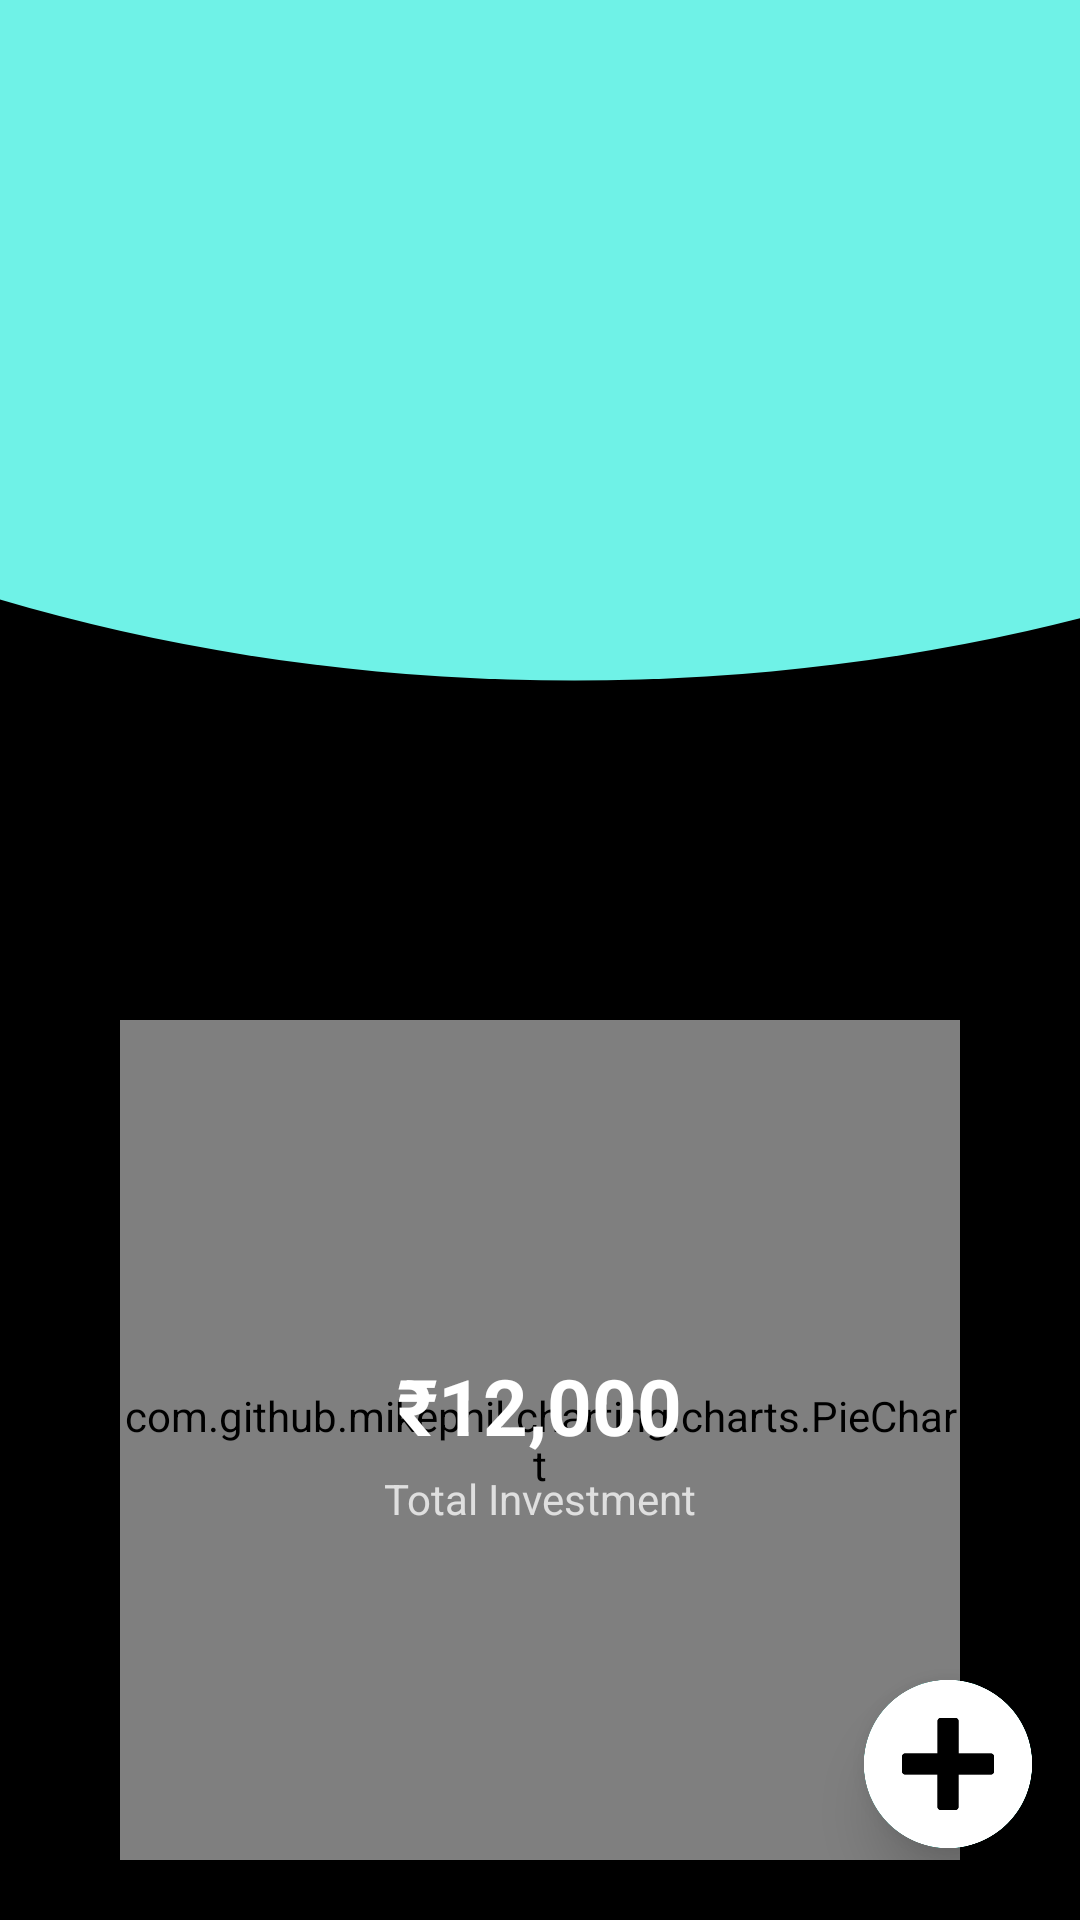

Layout XML and referenced resources for this Android screen:
<!-- AndroidManifest.xml: application theme Theme.MoneyMitra -->
<!-- res/layout/activity_investment.xml -->
<?xml version="1.0" encoding="utf-8"?>
<androidx.constraintlayout.widget.ConstraintLayout
    xmlns:android="http://schemas.android.com/apk/res/android"
    xmlns:app="http://schemas.android.com/apk/res-auto"
    android:id="@+id/main"
    android:layout_width="match_parent"
    android:layout_height="match_parent"
    android:background="#000000">

    
    <ImageView
        android:id="@+id/headerSvg"
        android:layout_width="0dp"
        android:layout_height="240dp"
        android:scaleType="fitXY"
        android:src="@drawable/ic_investment_header"
        android:contentDescription="@null"
        app:layout_constraintTop_toTopOf="parent"
        app:layout_constraintStart_toStartOf="parent"
        app:layout_constraintEnd_toEndOf="parent" />

    
    <ImageView
        android:id="@+id/headerGlow"
        android:layout_width="0dp"
        android:layout_height="70dp"
        android:background="@drawable/bg_header_glow"
        app:layout_constraintTop_toBottomOf="@id/headerSvg"
        app:layout_constraintStart_toStartOf="parent"
        app:layout_constraintEnd_toEndOf="parent" />

    
    <ImageView
        android:id="@+id/btnBack"
        android:layout_width="22dp"
        android:layout_height="22dp"
        android:layout_marginStart="16dp"
        android:layout_marginTop="20dp"
        android:src="@drawable/ic_back"
        app:tint="#000000"
        android:contentDescription="@null"
        app:layout_constraintTop_toTopOf="parent"
        app:layout_constraintStart_toStartOf="parent" />

    
    <TextView
        android:id="@+id/txtTitle"
        android:layout_width="wrap_content"
        android:layout_height="wrap_content"
        android:textSize="24sp"
        android:textColor="#000000"
        android:fontFamily="sans-serif-medium"
        android:layout_marginTop="18dp"
        android:layout_marginStart="12dp"
        app:layout_constraintTop_toTopOf="parent"
        app:layout_constraintStart_toEndOf="@id/btnBack" />

    
    <TextView
        android:id="@+id/txtSubtitle"
        android:layout_width="wrap_content"
        android:layout_height="wrap_content"
        android:textSize="20sp"
        android:textColor="#000000"
        android:fontFamily="sans-serif"
        android:layout_marginTop="60dp"
        app:layout_constraintTop_toBottomOf="@id/txtTitle"
        app:layout_constraintStart_toStartOf="parent"
        app:layout_constraintEnd_toEndOf="parent" />

    
    <androidx.core.widget.NestedScrollView
        android:id="@+id/scrollContainer"
        android:layout_width="0dp"
        android:layout_height="0dp"
        android:fillViewport="true"
        app:layout_constraintTop_toBottomOf="@id/headerGlow"
        app:layout_constraintBottom_toBottomOf="parent"
        app:layout_constraintStart_toStartOf="parent"
        app:layout_constraintEnd_toEndOf="parent">

        <LinearLayout
            android:layout_width="match_parent"
            android:layout_height="wrap_content"
            android:orientation="vertical"
            android:gravity="center_horizontal"
            android:paddingTop="14dp"
            android:paddingBottom="120dp">

            
            <FrameLayout
                android:id="@+id/layoutSummary"
                android:layout_width="280dp"
                android:layout_height="280dp"
                android:layout_marginTop="16dp">

                <com.github.mikephil.charting.charts.PieChart
                    android:id="@+id/pieChart"
                    android:layout_width="match_parent"
                    android:layout_height="match_parent" />

                <LinearLayout
                    android:layout_width="match_parent"
                    android:layout_height="match_parent"
                    android:orientation="vertical"
                    android:gravity="center">

                    <TextView
                        android:id="@+id/txtTotalAmount"
                        android:layout_width="wrap_content"
                        android:layout_height="wrap_content"
                        android:text="₹12,000"
                        android:textSize="26sp"
                        android:textStyle="bold"
                        android:textColor="#FFFFFF" />

                    <TextView
                        android:id="@+id/txtTotalLabel"
                        android:layout_width="wrap_content"
                        android:layout_height="wrap_content"
                        android:text="Total Investment"
                        android:textSize="14sp"
                        android:textColor="#BFFFFFFF"
                        android:layout_marginTop="4dp" />
                </LinearLayout>

            </FrameLayout>

            <TextView
                android:id="@+id/tvEmptyState"
                android:layout_width="wrap_content"
                android:layout_height="wrap_content"
                android:text="No investments yet.\nTap + to add your first investment."
                android:textColor="#BFFFFFFF"
                android:textSize="14sp"
                android:gravity="center"
                android:visibility="gone"
                android:layout_marginTop="24dp"/>

            
            <androidx.recyclerview.widget.RecyclerView
                android:id="@+id/rvInvestments"
                android:layout_width="match_parent"
                android:layout_height="wrap_content"
                android:layout_marginTop="20dp"
                android:paddingStart="16dp"
                android:paddingEnd="16dp"
                android:clipToPadding="false" />


        </LinearLayout>

    </androidx.core.widget.NestedScrollView>

    
    
    <ImageView
        android:id="@+id/btnAddInvestment"
        android:layout_width="56dp"
        android:layout_height="56dp"
        android:layout_marginEnd="16dp"
        android:layout_marginBottom="24dp"
        android:src="@drawable/ic_add"
    android:contentDescription="@null"
    android:elevation="12dp"
    android:background="@drawable/bg_circle_fab"
    android:clickable="true"
    android:focusable="true"
    app:layout_constraintBottom_toBottomOf="parent"
    app:layout_constraintEnd_toEndOf="parent" />



</androidx.constraintlayout.widget.ConstraintLayout>
<!-- resources referenced by this layout -->
<resources>
  <!-- drawable bg_circle_fab (drawable) -->
  <shape xmlns:android="http://schemas.android.com/apk/res/android"
      android:shape="oval">
  
      <solid android:color="#7CF7E8"/>
  
      <size
          android:width="56dp"
          android:height="56dp"/>
  </shape>
  <!-- drawable bg_header_glow (drawable) -->
  <shape xmlns:android="http://schemas.android.com/apk/res/android"
      android:shape="rectangle">
  
      <gradient
          android:startColor="#80000000"
          android:centerColor="#40000000"
          android:endColor="#00000000"
          android:angle="90" />
  
  </shape>
  <!-- drawable ic_add: png bitmap (drawable, 11879 bytes) -->
  <!-- drawable ic_investment_header (drawable) -->
  <vector xmlns:android="http://schemas.android.com/apk/res/android"
      android:width="412dp"
      android:height="219dp"
      android:viewportWidth="412"
      android:viewportHeight="219">
    <path
        android:pathData="M-294,-50.5a513,257.5 0,1 0,1026 0a513,257.5 0,1 0,-1026 0z"
        android:fillColor="#6FF2E7"/>
  </vector>
  <style name="Theme.MoneyMitra" parent="Theme.MaterialComponents.DayNight.NoActionBar">
  
          
          <item name="android:statusBarColor">#000000</item>
  
          
          <item name="colorPrimary">#6FF2E7</item>
          <item name="colorPrimaryVariant">#6FE6D8</item>
          <item name="colorSecondary">#6FF2E7</item>
          <item name="colorAccent">#6FF2E7</item>
  
          
          <item name="colorOnPrimary">@android:color/white</item>
          <item name="materialButtonStyle">@style/NoTintButton</item>
  
          
          <item name="colorControlActivated">#FFFFFF</item> 
          <item name="colorControlHighlight">#22FFFFFF</item> 
          <item name="android:textColorHighlight">#30FFFFFF</item> 
          <item name="android:colorControlHighlight">#22FFFFFF</item>
  
      </style>
  <style name="NoTintButton" parent="Widget.MaterialComponents.Button">
          <item name="backgroundTint">@null</item>
          <item name="android:backgroundTint">@null</item>
          <item name="android:stateListAnimator">@null</item>
      </style>
</resources>
